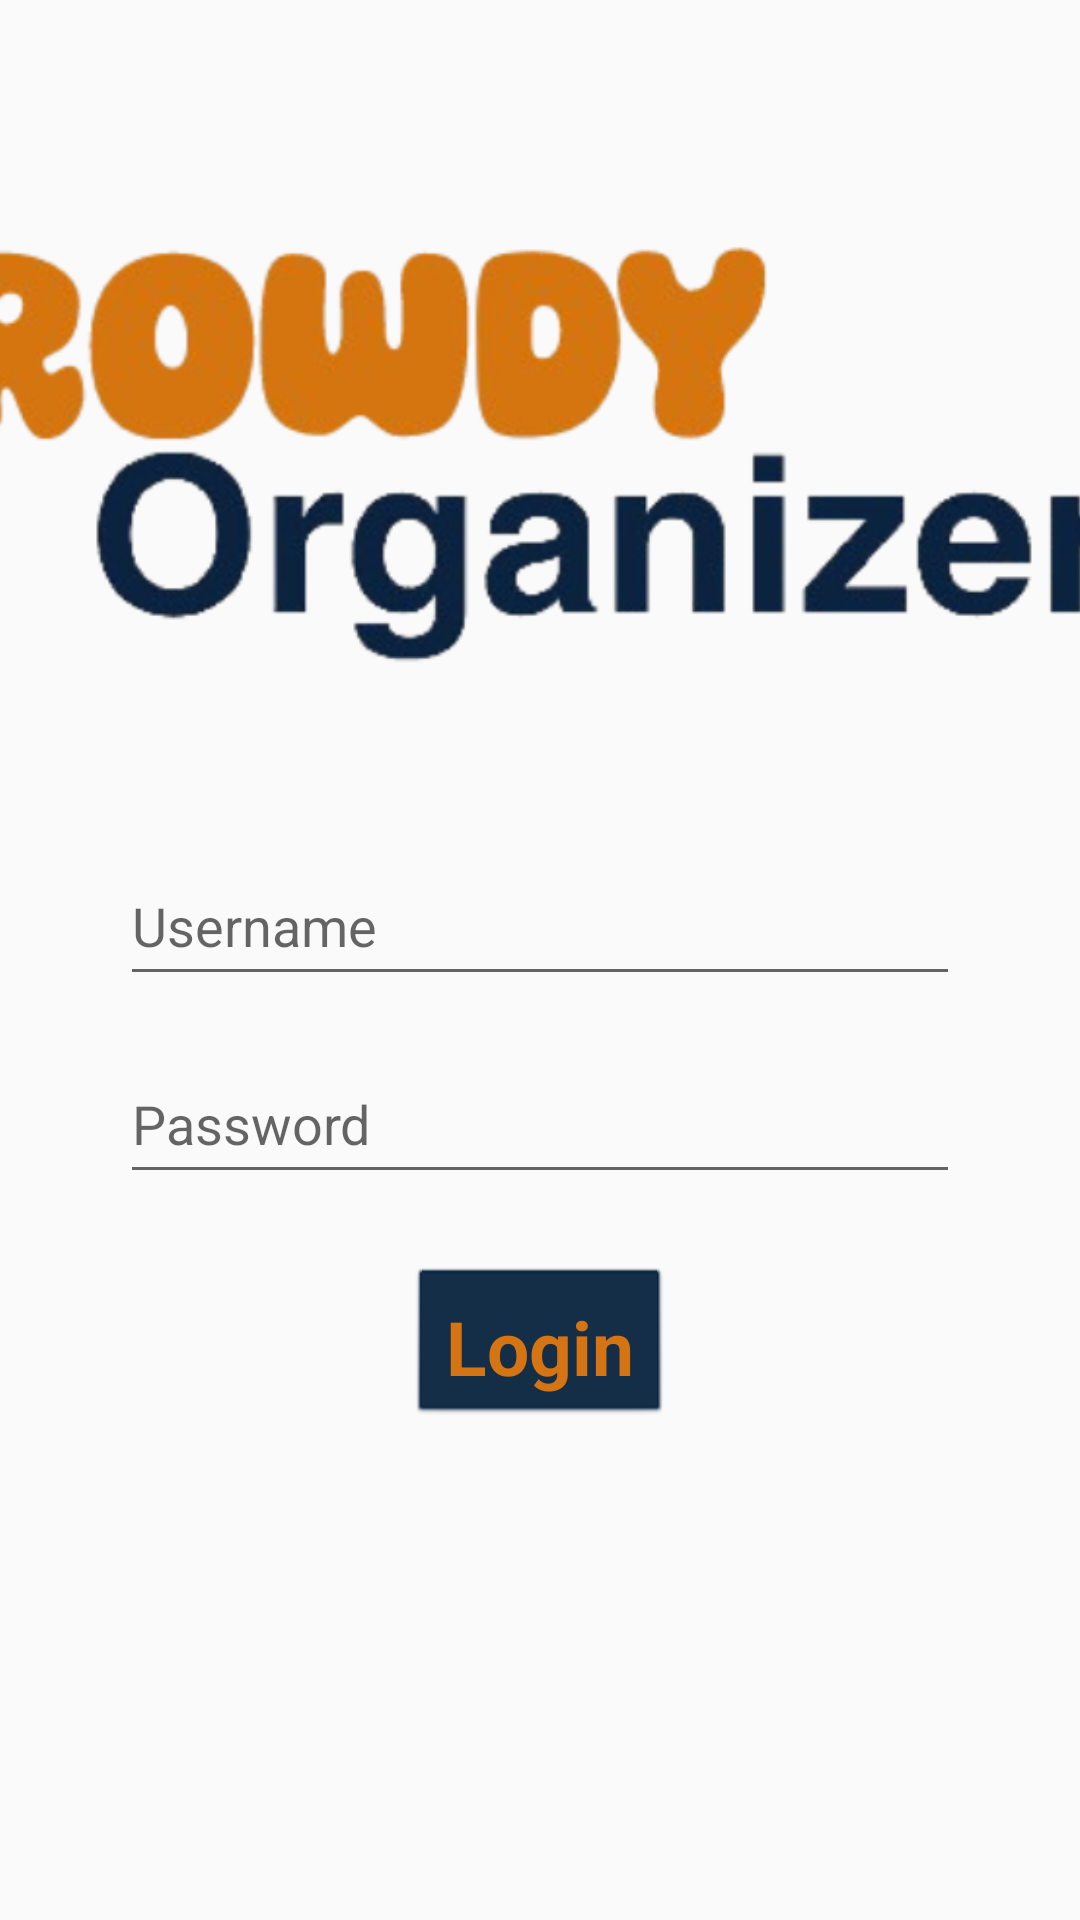

This screen was rendered from an Android layout file. Write that file and the resources it references.
<!-- AndroidManifest.xml: application theme Theme.RowdyOrganizer -->
<!-- res/layout/activity_main.xml -->
<?xml version="1.0" encoding="utf-8"?>
<androidx.constraintlayout.widget.ConstraintLayout xmlns:android="http://schemas.android.com/apk/res/android"
    xmlns:app="http://schemas.android.com/apk/res-auto"
    xmlns:tools="http://schemas.android.com/tools"
    android:id="@+id/main"
    android:layout_width="match_parent"
    android:layout_height="match_parent"
    tools:context=".view.MainActivity">

    
    <ImageView
        android:id="@+id/imageView3"
        android:layout_width="429dp"
        android:layout_height="214dp"
        android:layout_marginTop="44dp"
        app:layout_constraintEnd_toEndOf="parent"
        app:layout_constraintStart_toStartOf="parent"
        app:layout_constraintTop_toTopOf="parent"
        app:srcCompat="@drawable/rowdyorganizer" />

    
    <com.google.android.material.textfield.TextInputEditText
        android:id="@+id/usernameInput"
        android:layout_width="280dp"
        android:layout_height="50dp"
        android:hint="Username"
        app:layout_constraintTop_toBottomOf="@id/imageView3"
        app:layout_constraintStart_toStartOf="parent"
        app:layout_constraintEnd_toEndOf="parent"
        android:layout_marginTop="24dp" />

    
    <com.google.android.material.textfield.TextInputEditText
        android:id="@+id/passwordInput"
        android:layout_width="280dp"
        android:layout_height="50dp"
        android:hint="Password"
        android:inputType="textPassword"
        app:layout_constraintTop_toBottomOf="@id/usernameInput"
        app:layout_constraintStart_toStartOf="parent"
        app:layout_constraintEnd_toEndOf="parent"
        android:layout_marginTop="16dp" />

    
    <Button
        android:id="@+id/LoginButton"
        android:layout_width="wrap_content"
        android:layout_height="wrap_content"
        style="@style/ButtonStyle"
        android:text="Login"
        app:layout_constraintTop_toBottomOf="@id/passwordInput"
        app:layout_constraintStart_toStartOf="parent"
        app:layout_constraintEnd_toEndOf="parent"
        android:layout_marginTop="24dp" />

</androidx.constraintlayout.widget.ConstraintLayout>
<!-- resources referenced by this layout -->
<resources>
  <!-- drawable rowdyorganizer: png bitmap (drawable, 115255 bytes) -->
  <style name="ButtonStyle" parent="@android:style/Widget.Button">
          <item name="android:layout_width">160dp</item>
          <item name="android:layout_height">55dp</item>
          <item name="android:textColor">@color/RowdyOrange</item>
          <item name="android:textSize">25sp</item>
          <item name="android:padding">10dp</item>
          <item name="android:textStyle">bold</item>
          <item name="android:backgroundTint">@color/RowdyBlue</item>
          <item name="android:gravity">center</item>
      </style>
  <style name="Theme.RowdyOrganizer" parent="Base.Theme.RowdyOrganizer" />
  <color name="RowdyOrange">#d47412</color>
  <color name="RowdyBlue">#09243f</color>
  <style name="Base.Theme.RowdyOrganizer" parent="Theme.AppCompat.Light.NoActionBar">
          
          
      </style>
</resources>
